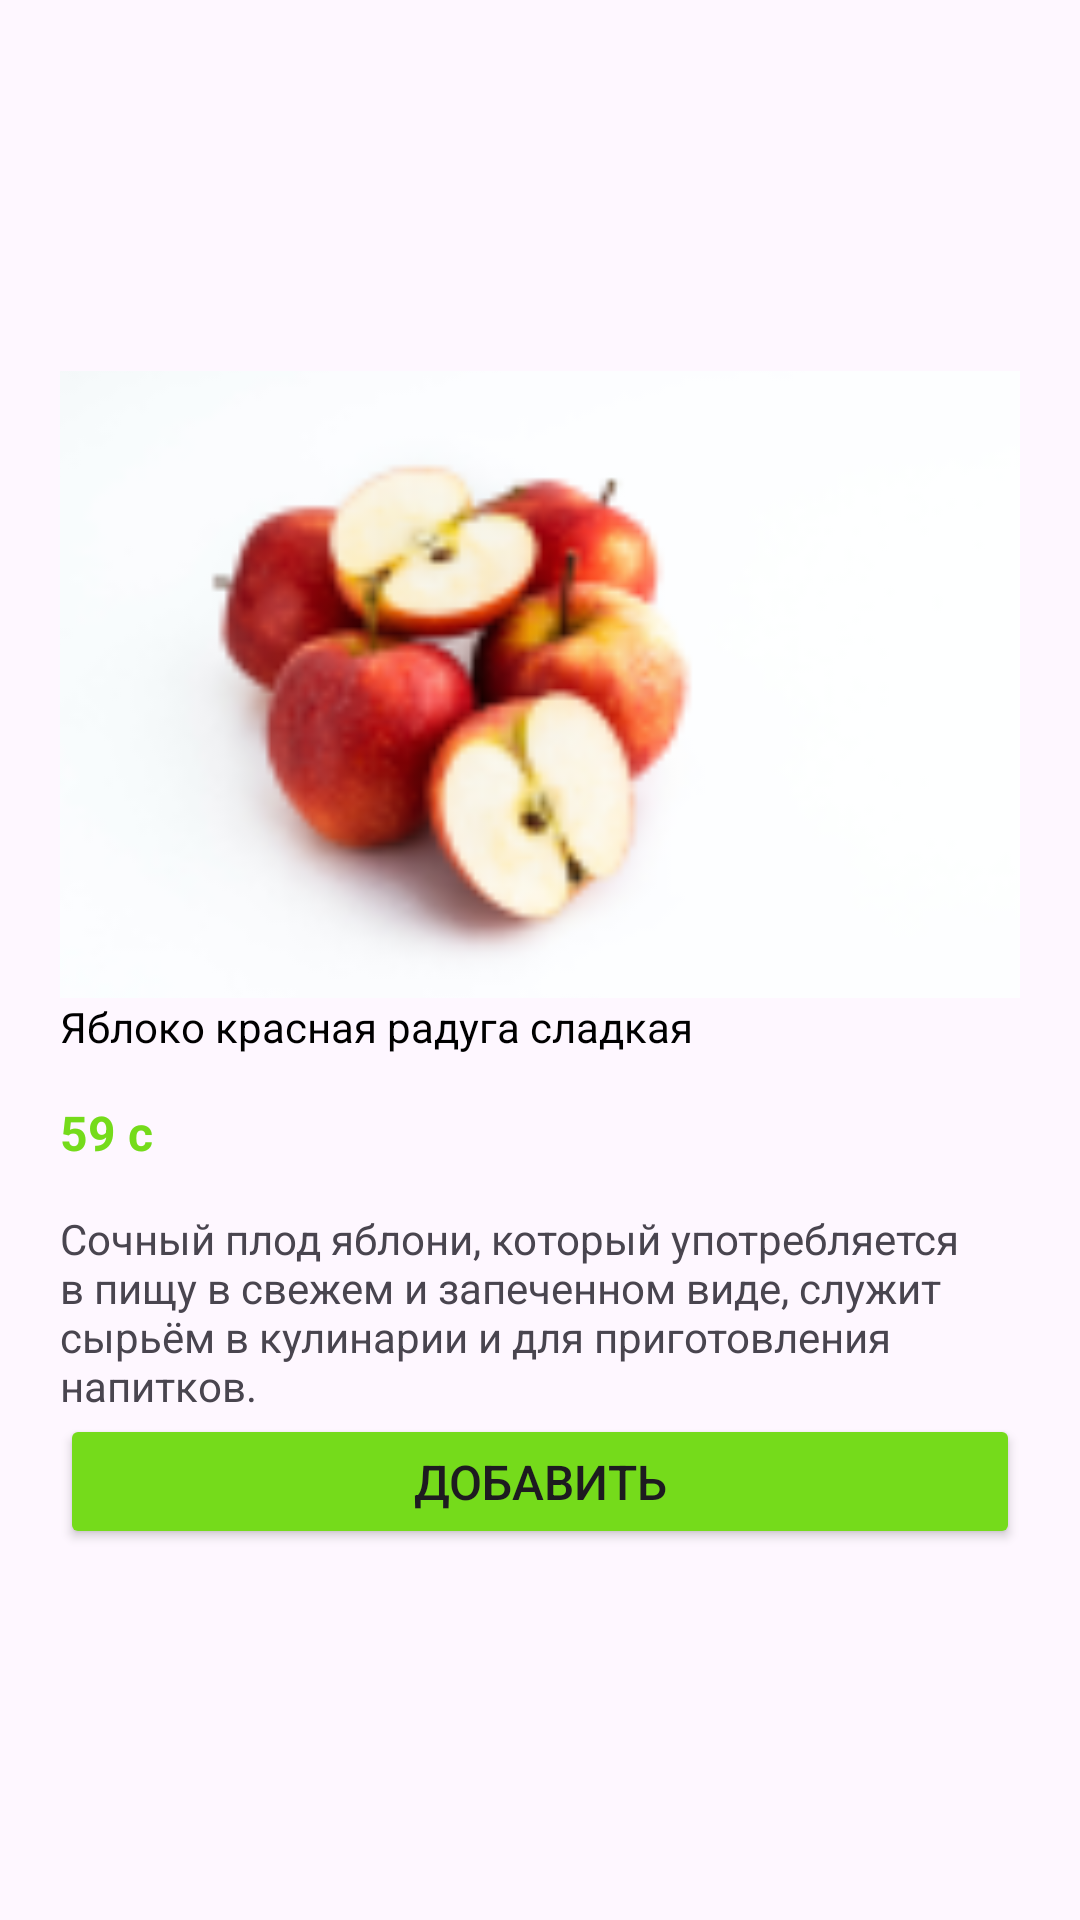

Layout XML and referenced resources for this Android screen:
<!-- AndroidManifest.xml: application theme Theme.Ecostore -->
<!-- res/layout/activity_card.xml -->
<?xml version="1.0" encoding="utf-8"?>
<androidx.constraintlayout.widget.ConstraintLayout xmlns:android="http://schemas.android.com/apk/res/android"
    xmlns:app="http://schemas.android.com/apk/res-auto"
    xmlns:tools="http://schemas.android.com/tools"
    android:layout_width="match_parent"
    android:layout_height="match_parent"
    tools:context=".CardActivity"
    tools:ignore="MissingDefaultResource">

    <LinearLayout
        android:layout_width="wrap_content"
        android:layout_height="wrap_content"
        android:orientation="vertical"
        android:padding="20dp"

        app:layout_constraintBottom_toBottomOf="parent"
        app:layout_constraintEnd_toEndOf="parent"
        app:layout_constraintStart_toStartOf="parent"
        app:layout_constraintTop_toTopOf="parent"
        tools:ignore="MissingConstraints">

        <ImageView
            android:id="@+id/productImage"
            android:layout_width="358dp"
            android:layout_height="209dp"
            android:layout_gravity="center"
            android:scaleType="centerCrop"
            android:src="@drawable/apple" />

        <TextView
            android:id="@+id/productName"
            android:layout_width="wrap_content"
            android:layout_height="wrap_content"
            android:text="Яблоко красная радуга сладкая"
            android:textColor="#000"
            android:textSize="14sp" />

        <TextView
            android:id="@+id/productPrice"
            android:layout_width="wrap_content"
            android:layout_height="wrap_content"
            android:layout_marginTop="15dp"
            android:layout_marginBottom="15dp"
            android:text="59 c"
            android:textColor="#75DB1B"
            android:textSize="16sp"
            android:textStyle="bold" />
        <TextView
            android:layout_width="wrap_content"
            android:layout_height="wrap_content"
            android:text="Cочный плод яблони, который употребляется в пищу в свежем и запеченном виде, служит сырьём в кулинарии и для приготовления напитков."/>
        <Button
            android:id="@+id/addButton"
            android:layout_width="match_parent"
            android:layout_height="45dp"
            android:layout_gravity="center"
            android:backgroundTint="@color/green"
            android:padding="0dp"
            android:text="Добавить"
            android:textSize="16dp" />

        
        <LinearLayout
            android:id="@+id/quantityControlLayout"
            android:layout_width="match_parent"
            android:layout_height="wrap_content"
            android:gravity="center"
            android:orientation="horizontal"
            android:visibility="gone">

            <androidx.appcompat.widget.AppCompatButton
                android:id="@+id/decreaseButton"
                android:layout_width="32dp"
                android:layout_height="32dp"
                android:layout_gravity="center"
                android:background="@drawable/rounded_image"
                android:text="-"
                android:textColor="@color/white"
                android:textFontWeight="1"
                android:textSize="18sp" />

            <TextView
                android:id="@+id/productQuantity"
                android:layout_width="wrap_content"
                android:layout_height="wrap_content"
                android:layout_marginHorizontal="8dp"
                android:gravity="center"
                android:paddingLeft="32dp"
                android:paddingRight="32dp"
                android:text="1"
                android:textColor="#000"
                android:textSize="18sp" />

            <androidx.appcompat.widget.AppCompatButton
                android:id="@+id/increaseButton"
                android:layout_width="32dp"
                android:layout_height="32dp"
                android:layout_gravity="center"
                android:background="@drawable/rounded_image"
                android:text="+"
                android:textColor="@color/white"
                android:textFontWeight="1"
                android:textSize="18sp" />
        </LinearLayout>
    </LinearLayout>


</androidx.constraintlayout.widget.ConstraintLayout>
<!-- resources referenced by this layout -->
<resources>
  <color name="green">#75DB1B</color>
  <color name="white">#FFFFFFFF</color>
  <!-- drawable apple: png bitmap (drawable, 15454 bytes) -->
  <!-- drawable rounded_image (drawable) -->
  <?xml version="1.0" encoding="utf-8"?>
  <shape xmlns:android="http://schemas.android.com/apk/res/android">
      <solid android:color="@android:color/transparent" /> 
      <corners android:radius="16dp" /> 
  </shape>
  <style name="Theme.Ecostore" parent="Base.Theme.Ecostore" />
  <style name="Base.Theme.Ecostore" parent="Theme.Material3.DayNight.NoActionBar">
          
          
      </style>
</resources>
